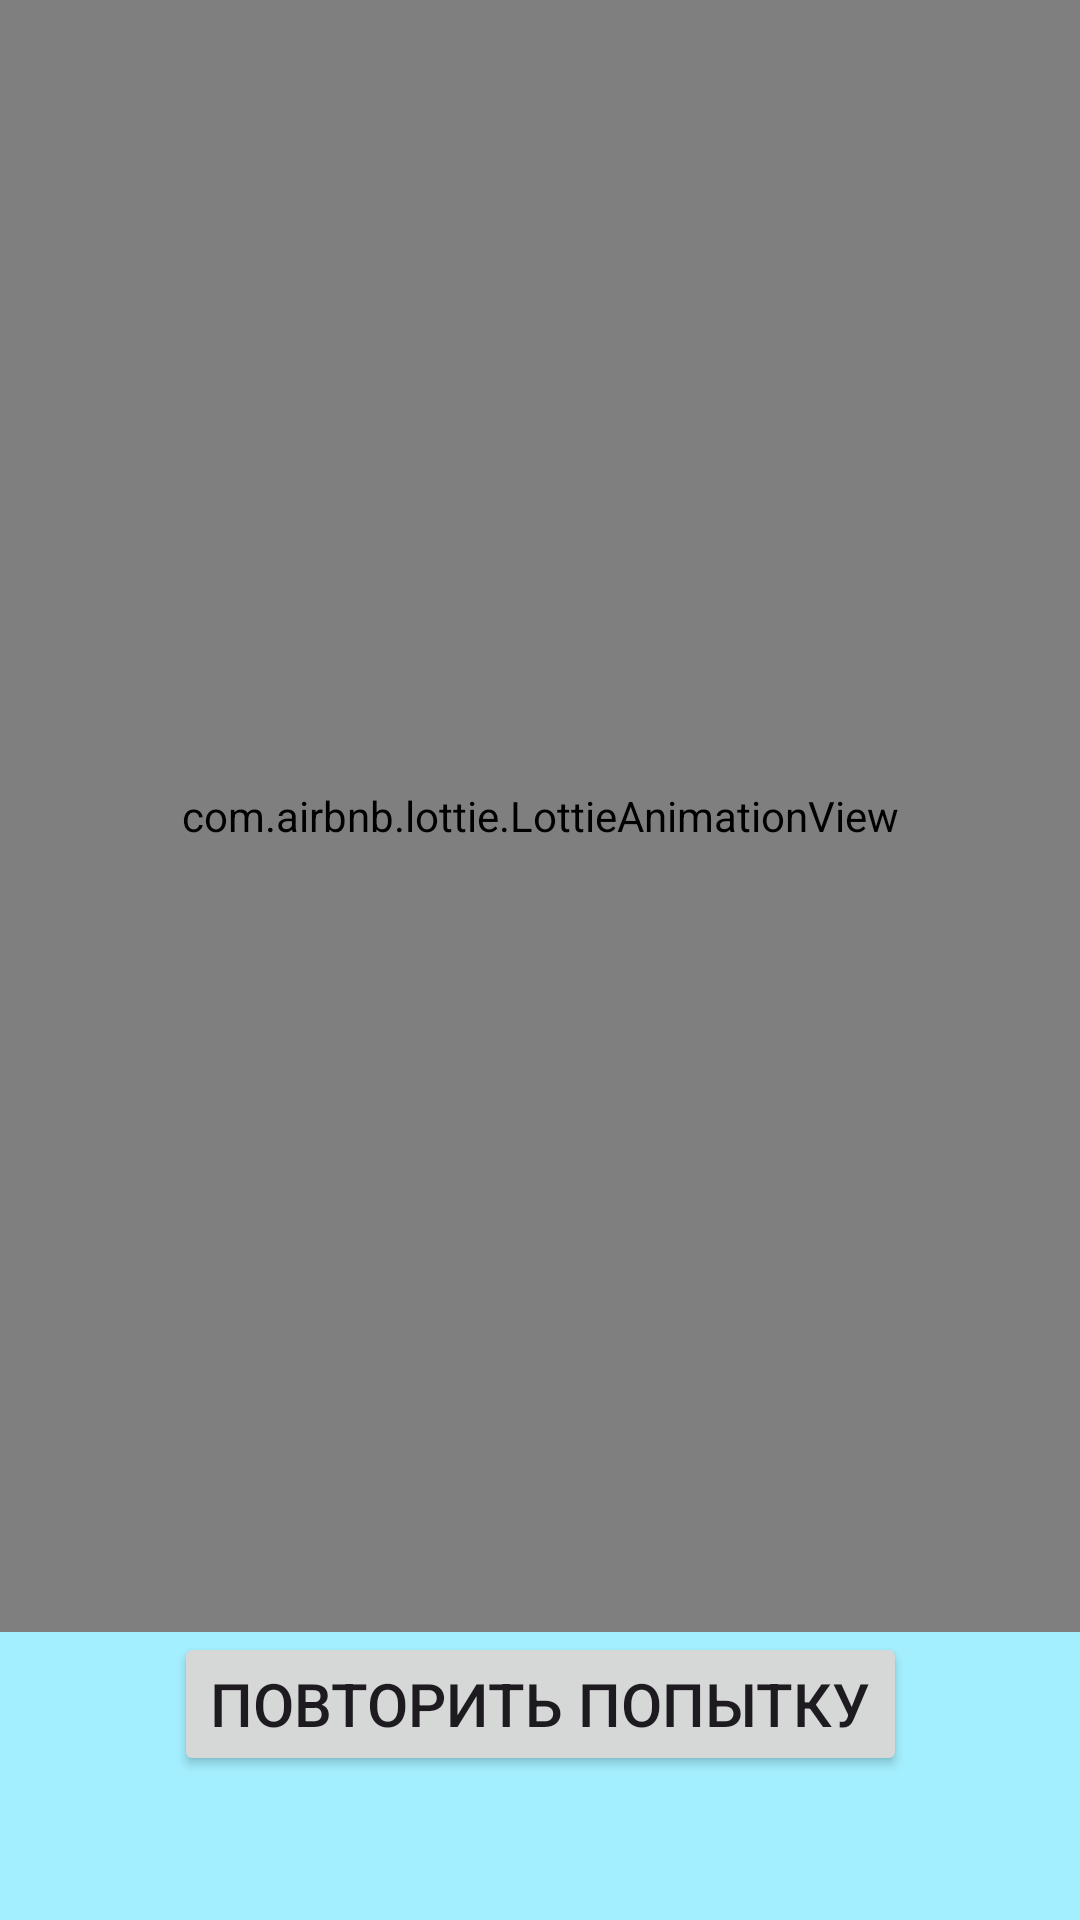

Write the Android layout XML for this screen, with the resource values it uses.
<!-- AndroidManifest.xml: application theme Base.Theme.HATARU -->
<!-- res/layout/custom_dialog.xml -->
<?xml version="1.0" encoding="utf-8"?>
<androidx.constraintlayout.widget.ConstraintLayout xmlns:android="http://schemas.android.com/apk/res/android"
    xmlns:app="http://schemas.android.com/apk/res-auto"
    xmlns:tools="http://schemas.android.com/tools"
    android:layout_width="match_parent"
    android:layout_height="match_parent"
    style="@style/BottomNavigationView"
    android:layout_gravity="center_horizontal">

    <com.airbnb.lottie.LottieAnimationView
        android:id="@+id/animationView"
        android:layout_width="0dp"
        android:layout_height="0dp"
        app:lottie_rawRes="@raw/internet_no"
        app:lottie_autoPlay="true"
        app:lottie_loop="true"
        app:layout_constraintTop_toTopOf="parent"
        app:layout_constraintBottom_toTopOf="@id/guideline"
        app:layout_constraintStart_toStartOf="parent"
        app:layout_constraintEnd_toEndOf="parent" />

    <Button
        android:id="@+id/retry"
        android:layout_width="wrap_content"
        android:layout_height="wrap_content"
        android:text="Повторить попытку"
        android:textSize="20dp"
        app:layout_constraintTop_toBottomOf="@id/guideline"
        app:layout_constraintStart_toStartOf="parent"
        app:layout_constraintEnd_toEndOf="parent" />

    <androidx.constraintlayout.widget.Guideline
        android:id="@+id/guideline"
        android:layout_width="wrap_content"
        android:layout_height="wrap_content"
        android:orientation="horizontal"
        app:layout_constraintGuide_percent="0.85" />

</androidx.constraintlayout.widget.ConstraintLayout>
<!-- resources referenced by this layout -->
<resources>
  <style name="BottomNavigationView">
          <item name="android:background">@color/light_bottom_nav</item>
      </style>
  <style name="Base.Theme.HATARU" parent="Theme.Material3.DayNight.NoActionBar">
  
          <item name="colorPrimary">@color/color_light_white</item>
          <item name="colorPrimaryVariant">@color/color_light_white</item>
          <item name="colorOnPrimary">@color/label_light_primary</item>
          <item name="colorSecondary">@color/our_green</item>
          <item name="colorSecondaryVariant">@color/teal_700</item>
          <item name="colorOnSecondary">@color/black</item>
          <item name="android:statusBarColor">?attr/colorPrimary</item>
          <item name="android:windowLightStatusBar">true</item>
      </style>
  <color name="light_bottom_nav">#A4EFFF</color>
  <color name="color_light_white">#FFFFFF</color>
  <color name="label_light_primary">#000000</color>
  <color name="our_green">#19BE6F</color>
  <color name="teal_700">#FF018786</color>
  <color name="black">#FF000000</color>
</resources>
